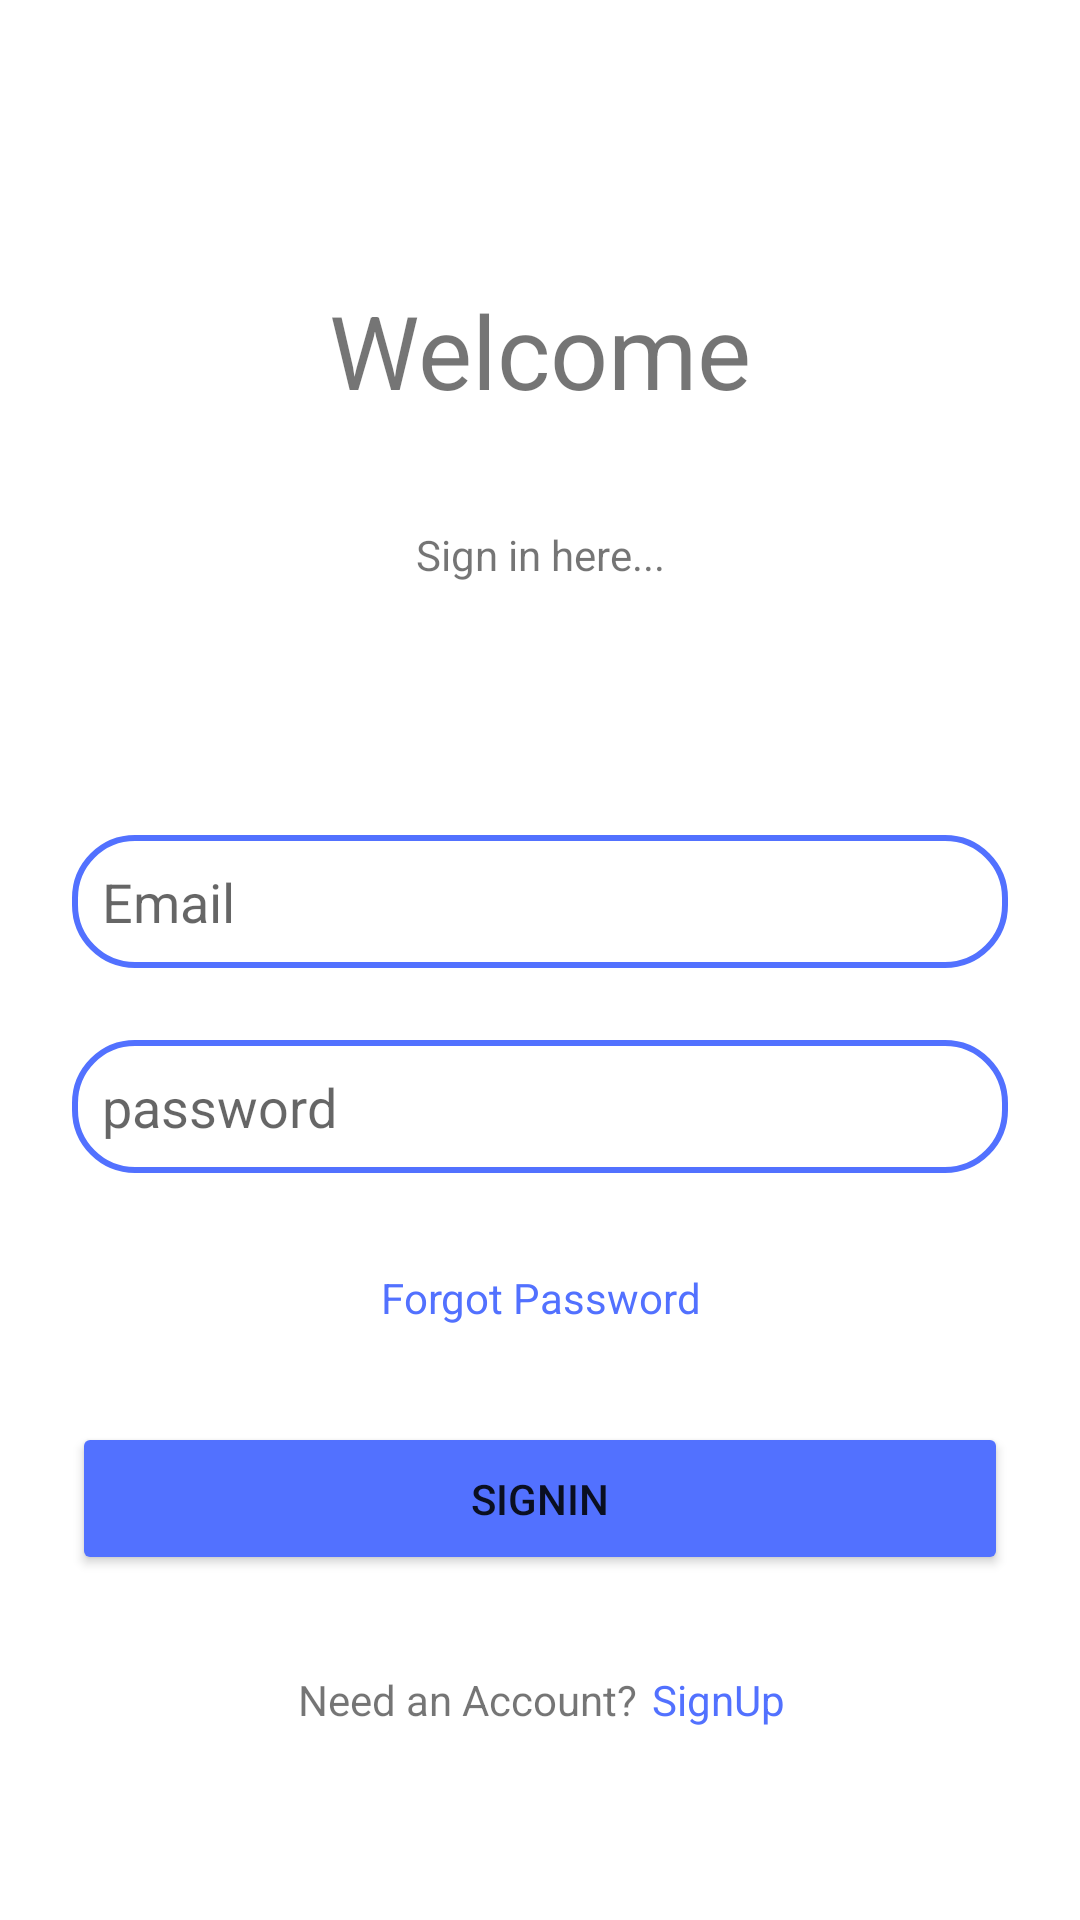

The Android layout XML behind this screen, and the referenced resources:
<!-- AndroidManifest.xml: application theme Theme.GodCentral -->
<!-- res/layout/fragment_signin.xml -->
<?xml version="1.0" encoding="utf-8"?>
<androidx.constraintlayout.widget.ConstraintLayout xmlns:android="http://schemas.android.com/apk/res/android"
    xmlns:app="http://schemas.android.com/apk/res-auto"
    xmlns:tools="http://schemas.android.com/tools"
    android:layout_width="match_parent"
    android:layout_height="match_parent"
    android:padding="@dimen/layout_padding"
    tools:context=".Login.SignInFragment">


    <TextView
        android:id="@+id/textView4"
        android:layout_width="wrap_content"
        android:layout_height="wrap_content"
        android:layout_marginTop="@dimen/top_margin"
        android:text="Welcome"
        android:textSize="@dimen/heading_text_size"
        app:layout_constraintEnd_toEndOf="parent"
        app:layout_constraintStart_toStartOf="parent"
        app:layout_constraintTop_toTopOf="parent" />

    <TextView
        android:id="@+id/textView5"
        android:layout_width="wrap_content"
        android:layout_height="wrap_content"
        android:layout_marginTop="36dp"
        android:text="Sign in here..."
        app:layout_constraintEnd_toEndOf="@+id/textView4"
        app:layout_constraintStart_toStartOf="@+id/textView4"
        app:layout_constraintTop_toBottomOf="@+id/textView4" />

    <EditText
        android:id="@+id/email"
        android:layout_width="match_parent"
        android:layout_height="wrap_content"
        android:layout_marginTop="84dp"
        android:background="@drawable/inputboxbg"
        android:drawableStart="@drawable/ic_email"
        android:drawablePadding="@dimen/drawable_padding"
        android:ems="10"
        android:hint="@string/email"
        android:inputType="textPersonName"
        android:padding="10dp"
        app:layout_constraintEnd_toEndOf="@+id/textView5"
        app:layout_constraintStart_toStartOf="@+id/textView5"
        app:layout_constraintTop_toBottomOf="@+id/textView5" />

    <EditText
        android:id="@+id/password"
        android:layout_width="match_parent"
        android:layout_height="wrap_content"
        android:layout_marginTop="@dimen/input_gap"
        android:background="@drawable/inputboxbg"
        android:drawableStart="@drawable/ic_lock"
        android:drawablePadding="@dimen/drawable_padding"
        android:ems="10"
        android:hint="password"
        android:inputType="textPassword"
        android:padding="10dp"
        app:layout_constraintEnd_toEndOf="@+id/email"
        app:layout_constraintStart_toStartOf="@+id/email"
        app:layout_constraintTop_toBottomOf="@+id/email" />

    <Button
        android:id="@+id/signin"
        android:layout_width="match_parent"
        android:layout_height="wrap_content"
        android:layout_marginTop="32dp"
        android:backgroundTint="@color/blue"
        android:padding="16dp"
        android:text="SignIn"
        app:layout_constraintEnd_toEndOf="@+id/forgotpassword"
        app:layout_constraintStart_toStartOf="@+id/forgotpassword"
        app:layout_constraintTop_toBottomOf="@+id/forgotpassword" />

    <TextView
        android:id="@+id/forgotpassword"
        android:layout_width="wrap_content"
        android:layout_height="wrap_content"
        android:layout_marginTop="32dp"
        android:text="Forgot Password"
        android:textColor="@color/blue"
        app:layout_constraintEnd_toEndOf="@+id/password"
        app:layout_constraintStart_toStartOf="@+id/password"
        app:layout_constraintTop_toBottomOf="@+id/password" />

    <LinearLayout
        android:layout_width="wrap_content"
        android:layout_height="wrap_content"
        android:layout_marginTop="32dp"
        android:orientation="horizontal"
        app:layout_constraintEnd_toEndOf="@+id/signin"
        app:layout_constraintStart_toStartOf="@+id/signin"
        app:layout_constraintTop_toBottomOf="@+id/signin">

        <TextView
            android:layout_width="wrap_content"
            android:layout_height="wrap_content"
            android:layout_weight="1"
            android:text="Need an Account?" />

        <TextView
            android:id="@+id/signup"
            android:layout_width="wrap_content"
            android:layout_height="wrap_content"
            android:layout_marginLeft="5dp"
            android:layout_weight="1"
            android:text="SignUp"
            android:textColor="@color/blue" />
    </LinearLayout>

</androidx.constraintlayout.widget.ConstraintLayout>
<!-- resources referenced by this layout -->
<resources>
  <color name="blue">#5271ff</color>
  <dimen name="drawable_padding">7dp</dimen>
  <dimen name="heading_text_size">34sp</dimen>
  <dimen name="input_gap">24dp</dimen>
  <dimen name="layout_padding">24dp</dimen>
  <dimen name="top_margin">70dp</dimen>
  <!-- drawable inputboxbg (drawable) -->
  <?xml version="1.0" encoding="utf-8"?>
  <shape xmlns:android="http://schemas.android.com/apk/res/android">
      <corners android:radius="20dp"/>
      <stroke android:color="#5271ff"/>
      <stroke android:width="2dp"/>
  </shape>
  <string name="email">Email</string>
  <style name="Theme.GodCentral" parent="Theme.MaterialComponents.Light.NoActionBar">
          
          <item name="colorPrimary">@color/purple_500</item>
          <item name="colorPrimaryVariant">@color/purple_700</item>
          <item name="colorOnPrimary">@color/white</item>
          
          <item name="colorSecondary">@color/teal_200</item>
          <item name="colorSecondaryVariant">@color/teal_700</item>
          <item name="colorOnSecondary">@color/black</item>
          
          <item name="android:statusBarColor" tools:targetApi="l">@color/blue</item>
          
      </style>
  <color name="purple_500">#FF6200EE</color>
  <color name="purple_700">#FF3700B3</color>
  <color name="white">#FFFFFFFF</color>
  <color name="teal_200">#FF03DAC5</color>
  <color name="teal_700">#FF018786</color>
  <color name="black">#FF000000</color>
</resources>
